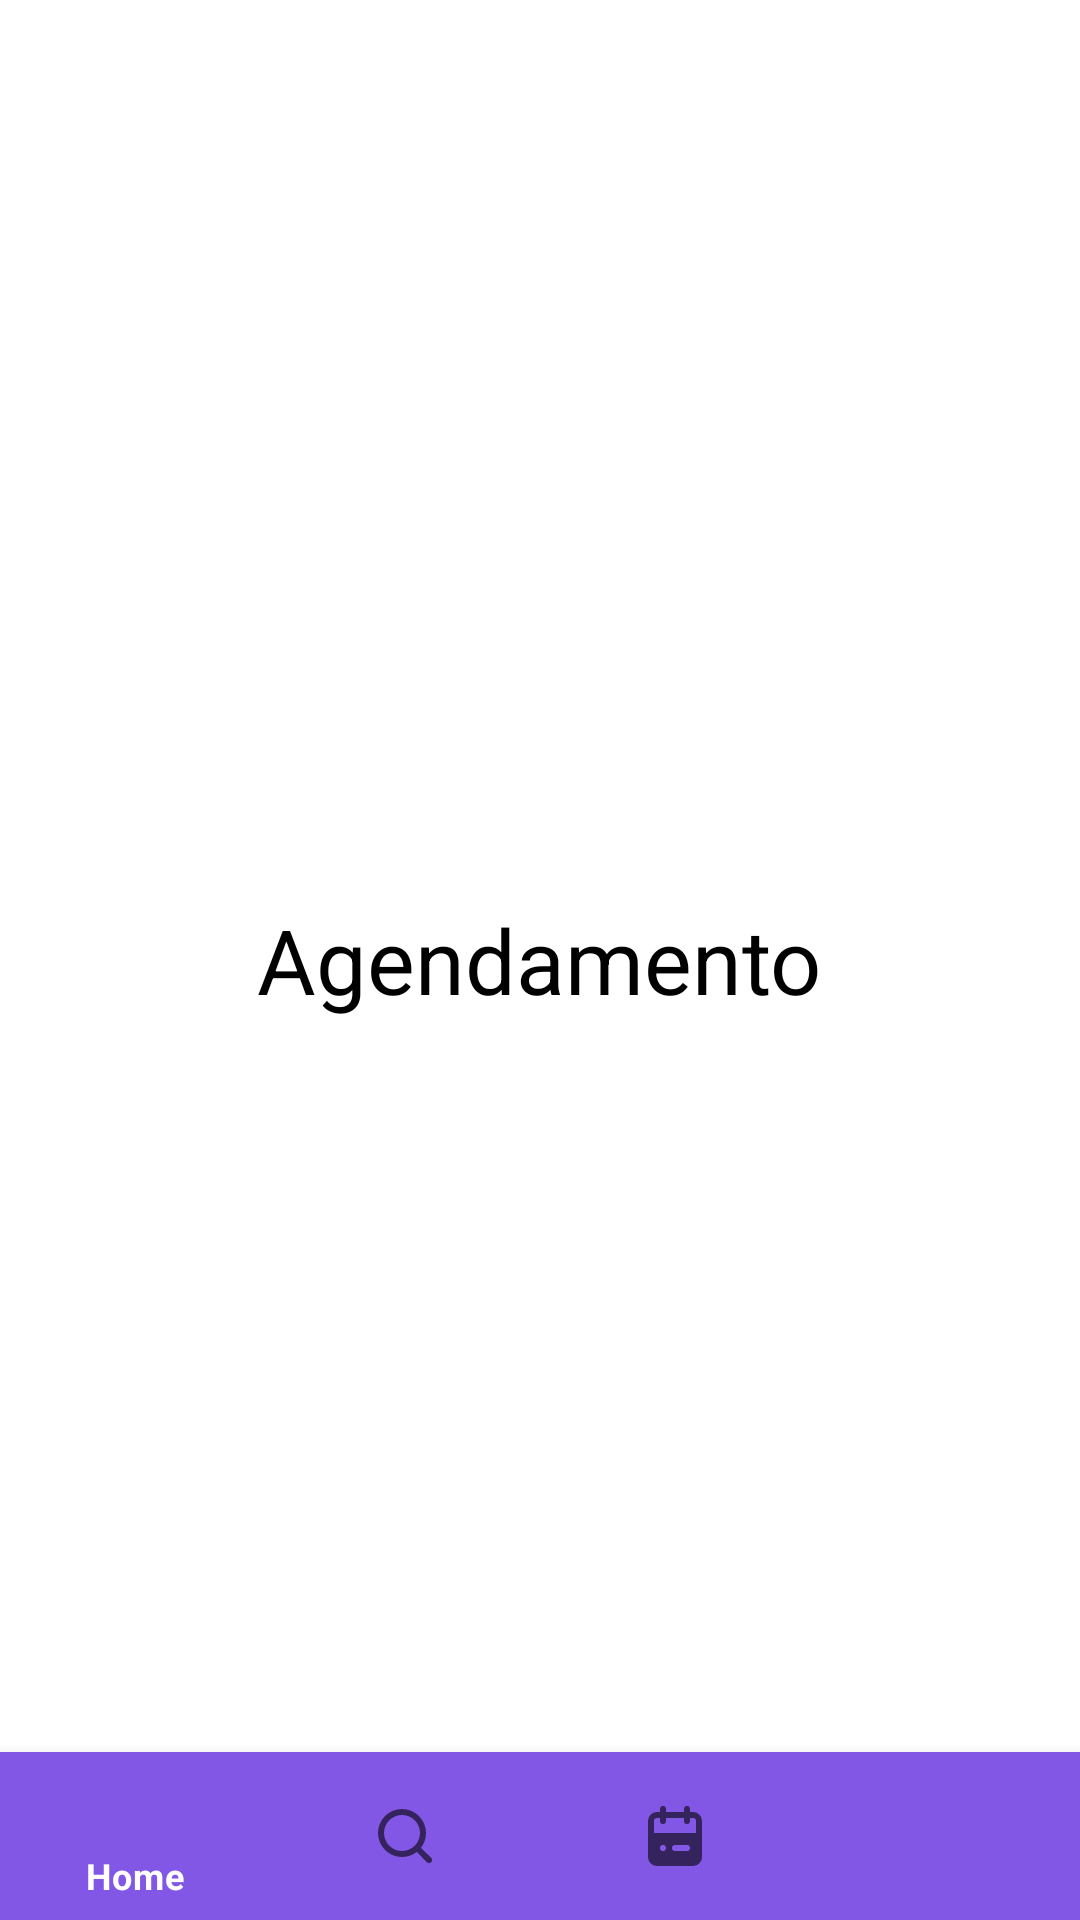

Here is an Android app screen rendered from its layout file. Give the layout XML and the strings, colors and styles it references.
<!-- AndroidManifest.xml: application theme Theme.MarcaLi -->
<!-- res/layout/activity_agendamentos.xml -->
<?xml version="1.0" encoding="utf-8"?>
<RelativeLayout xmlns:android="http://schemas.android.com/apk/res/android"
    xmlns:app="http://schemas.android.com/apk/res-auto"
    xmlns:tools="http://schemas.android.com/tools"
    android:layout_width="match_parent"
    android:layout_height="match_parent"
    android:background="@color/white"
    tools:context=".Agendamentos">

    <TextView
        android:layout_width="wrap_content"
        android:layout_height="wrap_content"
        android:gravity="center"
        android:text="Agendamento"
        android:textColor="@color/black"
        android:textSize="30sp"
        android:layout_centerInParent="true"/>

    <com.google.android.material.bottomnavigation.BottomNavigationView
        android:layout_width="match_parent"
        android:layout_height="wrap_content"
        android:id="@+id/bottom_navigation"
        app:itemBackground="@color/main"
        app:itemTextColor="@drawable/selector"
        app:itemTextAppearanceInactive="@drawable/selector"
        app:menu="@menu/menu_navigation"
        android:layout_alignParentBottom="true"/>

</RelativeLayout>
<!-- resources referenced by this layout -->
<resources>
  <color name="black">#FF000000</color>
  <color name="main">#8257E6</color>
  <color name="white">#FFFFFFFF</color>
  <!-- drawable selector (drawable) -->
  <?xml version="1.0" encoding="utf-8"?>
  <selector xmlns:android="http://schemas.android.com/apk/res/android">
  
      <item
          android:state_selected="true"
          android:color="@android:color/white"/>
  
      <item
          android:state_selected="false"
          android:color="@android:color/black"/>
      
  </selector>
  <style name="Theme.MarcaLi" parent="Theme.MaterialComponents.DayNight.NoActionBar">
          
          <item name="colorPrimary">@color/purple_500</item>
          <item name="colorPrimaryVariant">@color/purple_700</item>
          <item name="colorOnPrimary">@color/white</item>
          
          <item name="colorSecondary">@color/teal_200</item>
          <item name="colorSecondaryVariant">@color/teal_700</item>
          <item name="colorOnSecondary">@color/black</item>
          
          <item name="android:statusBarColor" tools:targetApi="l">?attr/colorPrimaryVariant</item>
          
      </style>
  <color name="purple_500">#8257E6</color>
  <color name="purple_700">#8257E6</color>
  <color name="teal_200">#8257E6</color>
  <color name="teal_700">#8257E6</color>
</resources>
